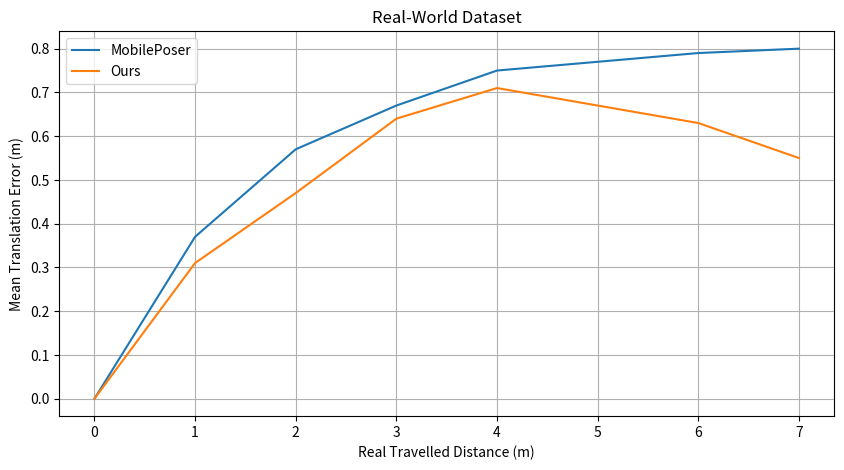

This figure's Python source:
import matplotlib.pyplot as plt
import numpy as np

# 示例数据，包含模型名称和0到7米的误差数据
# data = {
#     "1": [0, 0.3348,    0.5727,	0.7263,	0.8466,	0.9675,	1.0835,	1.2103],
#     "1+3+9+27": [0, 0.2808,	0.4993,	0.6497,	0.7657,	0.8812,	1.0104,	1.1222],
#     "all+pose": [0, 0.2703, 0.4234, 0.5451, 0.6516, 0.7152, 0.7705, 0.8181],
#     "all": [0, 0.2506, 0.3762, 0.4683, 0.5276, 0.5717, 0.6191, 0.6506]
# }
data = {
    "MobilePoser": [0, 0.37,	0.57,	0.67,	0.75,	0.77,	0.79,	0.80],
    "Ours": [0, 0.31,	0.47,	0.64,	0.71,	0.67,	0.63,	0.55]
}

# x 轴表示真实行进距离
x = np.arange(0, 8, 1)  # 0 到 7 米

# 绘制 TotalCapture 数据集的图表
plt.figure(figsize=(10, 5))

for model, errors in data.items():
    plt.plot(x, errors, label=model)

# 设置标题和标签
plt.title("Real-World Dataset")
plt.xlabel("Real Travelled Distance (m)")
plt.ylabel("Mean Translation Error (m)")
plt.legend()
plt.grid(True)
plt.show()

# 如果需要绘制另一个类似的图表（IMUPoser Dataset），
# 可以重复上面的代码，只需更新数据。